Run: headless pygame with SDL's dummy video driver; simulated clock (each Clock.tick advances the game by its frame time, no real sleeping); random seed 0; keys injected as events and as key.get_pressed() state; mouse plan: one left click at the window centre at the start of phase 2, then a move to the lower-right quarter at the start of phase 3.
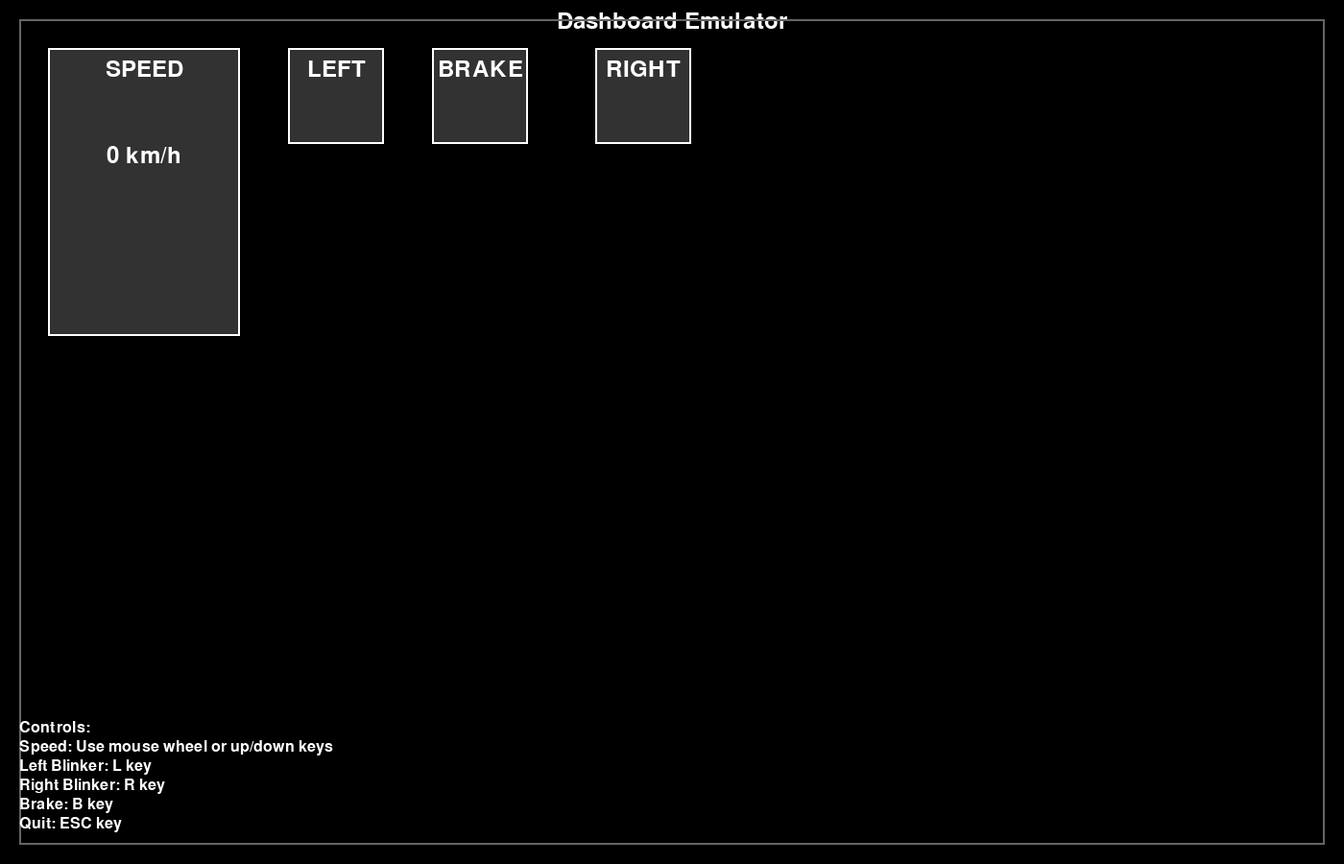
Frame 1 of 4 · flips 1–60 · no input
Frame 2 of 4 · flips 61–180 · clicked the window centre · tapped SPACE, RETURN · held RIGHT (→), D · screen unchanged from frame 1, image omitted
Frame 3 of 4 · flips 181–300 · moved the mouse to the lower-right quarter · held DOWN (↓), S · screen unchanged from frame 2, image omitted
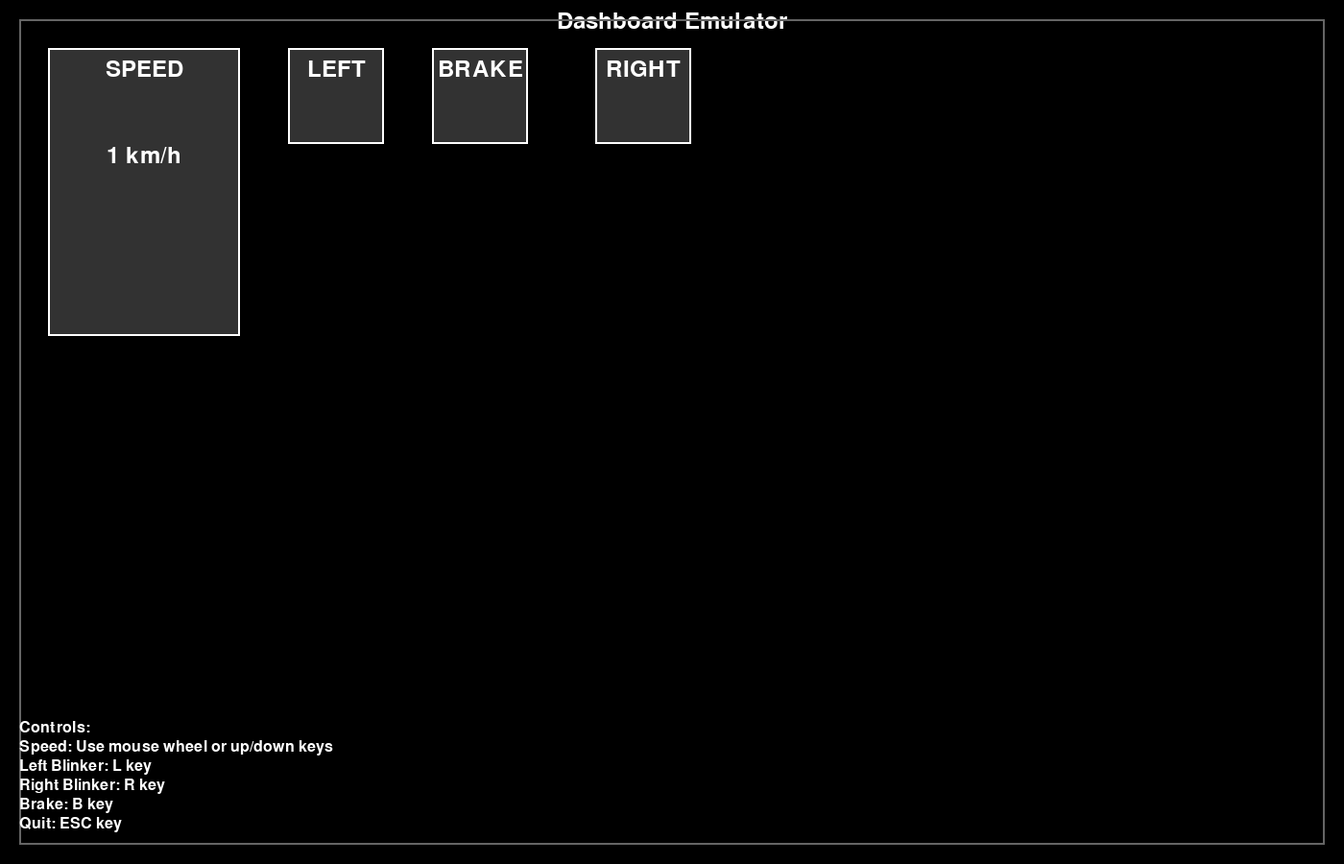
Frame 4 of 4 · flips 301–420 · held LEFT (←), A, UP (↑), W

The pygame program that drew these frames:

import pygame
import sys
import time

# Initialize pygame
pygame.init()

# Screen dimensions
WIDTH, HEIGHT = 1400, 900
screen = pygame.display.set_mode((WIDTH, HEIGHT))
pygame.display.set_caption("Dashboard Emulator")

# Colors
BLACK = (0, 0, 0)
WHITE = (255, 255, 255)
GRAY = (100, 100, 100)
RED = (255, 0, 0)
GREEN = (0, 255, 0)
BLUE = (0, 0, 255)
YELLOW = (255, 255, 0)
ORANGE = (255, 165, 0)

# Font
font = pygame.font.SysFont(None, 36)
small_font = pygame.font.SysFont(None, 24)

class DashboardCommunicator:
    def __init__(self):
        self.left_blinker = False
        self.right_blinker = False
        self.brake = False
        self.speed = 0
        
        # Button rectangles
        self.left_blinker_rect = pygame.Rect(300, 50, 100, 100)
        self.right_blinker_rect = pygame.Rect(620, 50, 100, 100)
        self.brake_rect = pygame.Rect(450, 50, 100, 100)
        
        # Status indicators
        self.status_rect = pygame.Rect(50, 400, 900, 100)
        
        # Data update timer
        self.last_update = time.time()
        
    def update_data(self, speed=None, left_blinker=None, right_blinker=None, brake=None):
        """Update dashboard data"""
        if speed is not None:
            self.speed = max(0, min(200, speed))  # Speed limit 0-200 km/h
        if left_blinker is not None:
            self.left_blinker = left_blinker
        if right_blinker is not None:
            self.right_blinker = right_blinker
        if brake is not None:
            self.brake = brake
            
        self.last_update = time.time()
        
    def draw_dashboard(self):
        """Draw the entire dashboard"""
        screen.fill(BLACK)
        
        # Draw title
        title = font.render("Dashboard Emulator", True, WHITE)
        screen.blit(title, (WIDTH//2 - title.get_width()//2, 10))
        
        # Draw main dashboard area
        pygame.draw.rect(screen, GRAY, (20, 20, WIDTH-40, HEIGHT-40), 2)
        
        # Draw speed area
        pygame.draw.rect(screen, (50, 50, 50), (50, 50, 200, 300))
        pygame.draw.rect(screen, WHITE, (50, 50, 200, 300), 2)
        speed_text = font.render("SPEED", True, WHITE)
        screen.blit(speed_text, (150 - speed_text.get_width()//2, 60))
        
        # Draw speed value
        speed_value = font.render(f"{self.speed} km/h", True, WHITE)
        screen.blit(speed_value, (150 - speed_value.get_width()//2, 150))
        
        # Draw blinker buttons
        # Left blinker
        pygame.draw.rect(screen, (50, 50, 50), self.left_blinker_rect)
        pygame.draw.rect(screen, WHITE, self.left_blinker_rect, 2)
        blinker_text = font.render("LEFT", True, WHITE)
        screen.blit(blinker_text, (self.left_blinker_rect.centerx - blinker_text.get_width()//2, 
                                  self.left_blinker_rect.top + 10))
        if self.left_blinker:
            pygame.draw.rect(screen, YELLOW, self.left_blinker_rect, 3)
            
        # Right blinker
        pygame.draw.rect(screen, (50, 50, 50), self.right_blinker_rect)
        pygame.draw.rect(screen, WHITE, self.right_blinker_rect, 2)
        blinker_text = font.render("RIGHT", True, WHITE)
        screen.blit(blinker_text, (self.right_blinker_rect.centerx - blinker_text.get_width()//2, 
                                  self.right_blinker_rect.top + 10))
        if self.right_blinker:
            pygame.draw.rect(screen, YELLOW, self.right_blinker_rect, 3)
            
        # Draw brake button
        pygame.draw.rect(screen, (50, 50, 50), self.brake_rect)
        pygame.draw.rect(screen, WHITE, self.brake_rect, 2)
        brake_text = font.render("BRAKE", True, WHITE)
        screen.blit(brake_text, (self.brake_rect.centerx - brake_text.get_width()//2, 
                                self.brake_rect.top + 10))
        if self.brake:
            pygame.draw.rect(screen, RED, self.brake_rect, 3)
            brake_active = font.render("ON", True, RED)
            screen.blit(brake_active, (self.brake_rect.centerx - brake_active.get_width()//2, 
                                      self.brake_rect.bottom - 40))
            
        # Draw instructions
        instructions = [
            "Controls:",
            "Speed: Use mouse wheel or up/down keys",
            "Left Blinker: L key",
            "Right Blinker: R key", 
            "Brake: B key",
            "Quit: ESC key"
        ]
        
        for i, text in enumerate(instructions):
            text_surface = small_font.render(text, True, WHITE)
            screen.blit(text_surface, (20, HEIGHT - 150 + i * 20))
            
    def handle_events(self):
        """Handle input events"""
        for event in pygame.event.get():
            if event.type == pygame.QUIT:
                return False
                
            if event.type == pygame.KEYDOWN:
                if event.key == pygame.K_ESCAPE:
                    return False
                elif event.key == pygame.K_l:
                    self.left_blinker = not self.left_blinker
                elif event.key == pygame.K_r:
                    self.right_blinker = not self.right_blinker
                elif event.key == pygame.K_b:
                    self.brake = not self.brake
                elif event.key == pygame.K_UP:
                    self.speed = min(200, self.speed + 1)
                elif event.key == pygame.K_DOWN:
                    self.speed = max(0, self.speed - 1)
                elif event.key == pygame.K_PAGEUP:
                    self.speed = min(200, self.speed + 10)
                elif event.key == pygame.K_PAGEDOWN:
                    self.speed = max(0, self.speed - 10)
                    
            if event.type == pygame.MOUSEBUTTONDOWN:
                # Check if blinker buttons were clicked
                if self.left_blinker_rect.collidepoint(event.pos):
                    self.left_blinker = not self.left_blinker
                elif self.right_blinker_rect.collidepoint(event.pos):
                    self.right_blinker = not self.right_blinker
                    
                # Check if brake button was clicked
                if self.brake_rect.collidepoint(event.pos):
                    self.brake = not self.brake
                    
            # Handle mouse wheel for speed control
            if event.type == pygame.MOUSEBUTTONDOWN:
                if event.button == 4:  # Mouse wheel up
                    self.speed = min(200, self.speed + 10)
                elif event.button == 5:  # Mouse wheel down
                    self.speed = max(0, self.speed - 10)
                    
        return True

def main():
    emulator = DashboardCommunicator()
    clock = pygame.time.Clock()
    
    running = True
    while running:
        running = emulator.handle_events()
        emulator.draw_dashboard()
        pygame.display.flip()
        clock.tick(30)
        
    pygame.quit()
    sys.exit()

if __name__ == "__main__":
    main()
